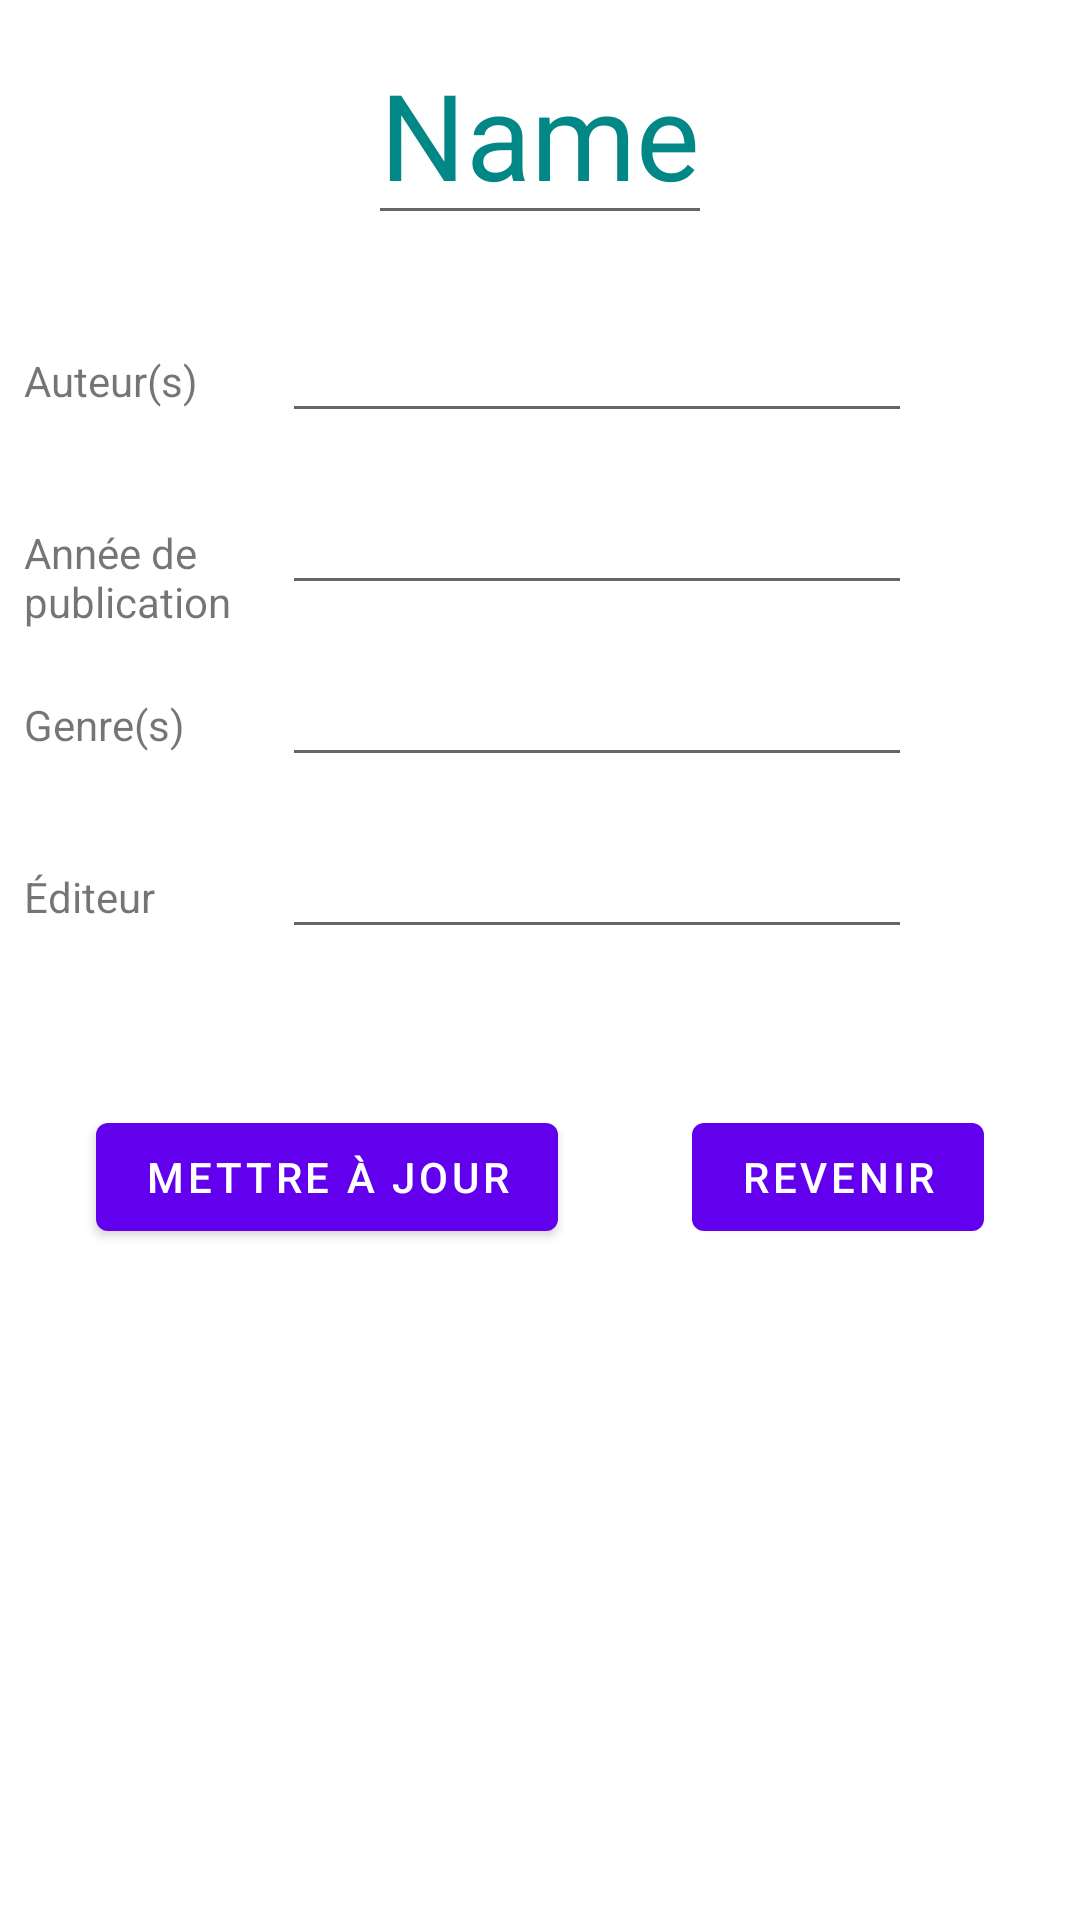

Produce the Android XML layout that renders to this screen, including the resource entries it uses.
<!-- AndroidManifest.xml: application theme Theme.TP2 -->
<!-- res/layout/fragment_second.xml -->
<?xml version="1.0" encoding="utf-8"?>
<ScrollView xmlns:android="http://schemas.android.com/apk/res/android"
    xmlns:app="http://schemas.android.com/apk/res-auto"
    xmlns:tools="http://schemas.android.com/tools"
    android:layout_width="match_parent"
    android:layout_height="match_parent"
    tools:context=".DetailFragment">

    <androidx.constraintlayout.widget.ConstraintLayout
        android:layout_width="match_parent"
        android:layout_height="wrap_content">

        <EditText
            android:id="@+id/nameBook"
            android:layout_width="wrap_content"
            android:layout_height="wrap_content"
            android:layout_marginTop="8dp"
            android:inputType="none"
            android:text="Name"
            android:hint="Titre"
            android:textColor="@color/teal_700"
            android:textSize="40sp"
            app:layout_constraintEnd_toEndOf="parent"
            app:layout_constraintStart_toStartOf="parent"
            app:layout_constraintTop_toTopOf="parent"
            tools:editable="false" />

        <TextView
            android:id="@+id/labelAuthors"
            android:layout_width="wrap_content"
            android:layout_height="wrap_content"
            android:layout_marginStart="8dp"
            android:layout_marginLeft="8dp"
            android:text="Auteur(s)"
            app:layout_constraintBaseline_toBaselineOf="@+id/editAuthors"
            app:layout_constraintStart_toStartOf="parent" />


        <EditText
            android:id="@+id/editAuthors"
            android:layout_width="wrap_content"
            android:layout_height="wrap_content"
            android:layout_marginStart="8dp"
            android:layout_marginLeft="8dp"
            android:layout_marginTop="10dp"
            android:layout_marginEnd="8dp"
            android:layout_marginRight="8dp"
            android:layout_marginBottom="8dp"
            android:ems="10"
            android:enabled="true"
            android:inputType="textMultiLine"
            android:text=""
            app:layout_constraintBottom_toTopOf="@+id/editYear"
            app:layout_constraintEnd_toEndOf="parent"
            app:layout_constraintStart_toEndOf="@+id/guideline"
            app:layout_constraintTop_toBottomOf="@+id/nameBook"
            app:layout_constraintVertical_bias="0.25"
            app:layout_constraintVertical_chainStyle="packed" />

        <TextView
            android:id="@+id/labelYear"
            android:layout_width="80sp"
            android:layout_height="wrap_content"
            android:layout_marginStart="8dp"
            android:layout_marginLeft="8dp"
            android:text="Année de publication"
            app:layout_constraintBaseline_toBaselineOf="@+id/editYear"
            app:layout_constraintStart_toStartOf="parent" />


        <EditText
            android:id="@+id/editYear"
            android:layout_width="wrap_content"
            android:layout_height="wrap_content"
            android:layout_marginStart="8dp"
            android:layout_marginLeft="8dp"
            android:layout_marginTop="8dp"
            android:layout_marginEnd="8dp"
            android:layout_marginRight="8dp"
            android:layout_marginBottom="8dp"
            android:ems="10"
            android:enabled="true"
            android:inputType="textMultiLine"
            android:text=""
            app:layout_constraintBottom_toTopOf="@+id/editGenres"
            app:layout_constraintEnd_toEndOf="parent"
            app:layout_constraintStart_toEndOf="@+id/guideline"
            app:layout_constraintTop_toBottomOf="@+id/editAuthors" />

        <TextView
            android:id="@+id/labelGenres"
            android:layout_width="wrap_content"
            android:layout_height="wrap_content"
            android:layout_marginStart="8dp"
            android:layout_marginLeft="8dp"
            android:text="Genre(s)"
            app:layout_constraintBaseline_toBaselineOf="@+id/editGenres"
            app:layout_constraintStart_toStartOf="parent" />


        <EditText
            android:id="@+id/editGenres"
            android:layout_width="wrap_content"
            android:layout_height="wrap_content"
            android:layout_marginStart="8dp"
            android:layout_marginLeft="8dp"
            android:layout_marginTop="8dp"
            android:layout_marginEnd="8dp"
            android:layout_marginRight="8dp"
            android:layout_marginBottom="8dp"
            android:ems="10"
            android:enabled="true"
            android:inputType="textMultiLine"
            android:text=""
            app:layout_constraintBottom_toTopOf="@+id/editPublisher"
            app:layout_constraintEnd_toEndOf="parent"
            app:layout_constraintStart_toEndOf="@+id/guideline"
            app:layout_constraintTop_toBottomOf="@+id/editYear" />

        <TextView
            android:id="@+id/labelPublisher"
            android:layout_width="wrap_content"
            android:layout_height="wrap_content"
            android:layout_marginStart="8dp"
            android:layout_marginLeft="8dp"
            android:text="Éditeur"
            app:layout_constraintBaseline_toBaselineOf="@+id/editPublisher"
            app:layout_constraintStart_toStartOf="parent" />


        <EditText
            android:id="@+id/editPublisher"
            android:layout_width="wrap_content"
            android:layout_height="wrap_content"
            android:layout_marginStart="8dp"
            android:layout_marginLeft="8dp"
            android:layout_marginTop="8dp"
            android:layout_marginEnd="8dp"
            android:layout_marginRight="8dp"
            android:layout_marginBottom="8dp"
            android:ems="10"
            android:enabled="true"
            android:inputType="textMultiLine"
            android:text=""
            app:layout_constraintBottom_toTopOf="@+id/buttonUpdate"
            app:layout_constraintEnd_toEndOf="parent"
            app:layout_constraintStart_toEndOf="@+id/guideline"
            app:layout_constraintTop_toBottomOf="@+id/editGenres" />

        <Button
            android:id="@+id/buttonUpdate"
            android:layout_width="wrap_content"
            android:layout_height="wrap_content"
            android:layout_marginStart="32dp"
            android:layout_marginLeft="32dp"
            android:layout_marginTop="60dp"
            android:text="Mettre à jour"
            app:layout_constraintBottom_toBottomOf="parent"
            app:layout_constraintStart_toStartOf="parent"
            app:layout_constraintTop_toBottomOf="@+id/labelPublisher"
            app:layout_constraintVertical_bias="0.56" />

        <Button
            android:id="@+id/buttonBack"
            android:layout_width="wrap_content"
            android:layout_height="wrap_content"
            android:layout_marginEnd="32dp"
            android:layout_marginRight="32dp"
            android:text="Revenir"
            app:layout_constraintBottom_toBottomOf="@+id/buttonUpdate"
            app:layout_constraintEnd_toEndOf="parent"
            app:layout_constraintTop_toTopOf="@+id/buttonUpdate" />

        <androidx.constraintlayout.widget.Guideline
            android:id="@+id/guideline"
            android:layout_width="wrap_content"
            android:layout_height="40dp"
            android:orientation="vertical"
            app:layout_constraintGuide_begin="38dp" />

    </androidx.constraintlayout.widget.ConstraintLayout>
</ScrollView>
<!-- resources referenced by this layout -->
<resources>
  <style name="Theme.TP2" parent="Theme.MaterialComponents.DayNight.DarkActionBar">
          
          <item name="colorPrimary">@color/purple_500</item>
          <item name="colorPrimaryVariant">@color/purple_700</item>
          <item name="colorOnPrimary">@color/white</item>
          
          <item name="colorSecondary">@color/teal_200</item>
          <item name="colorSecondaryVariant">@color/teal_700</item>
          <item name="colorOnSecondary">@color/black</item>
          
          <item name="android:statusBarColor" tools:targetApi="l">?attr/colorPrimaryVariant</item>
          
      </style>
  <!-- not gathered from this repository: default colours our renderer supplied (Android Studio template values) -->
  <color name="purple_500">#FF6200EE</color>
  <color name="purple_700">#FF3700B3</color>
  <color name="teal_200">#FF03DAC5</color>
  <color name="teal_700">#FF018786</color>
  <color name="black">#FF000000</color>
  <color name="white">#FFFFFFFF</color>
</resources>
